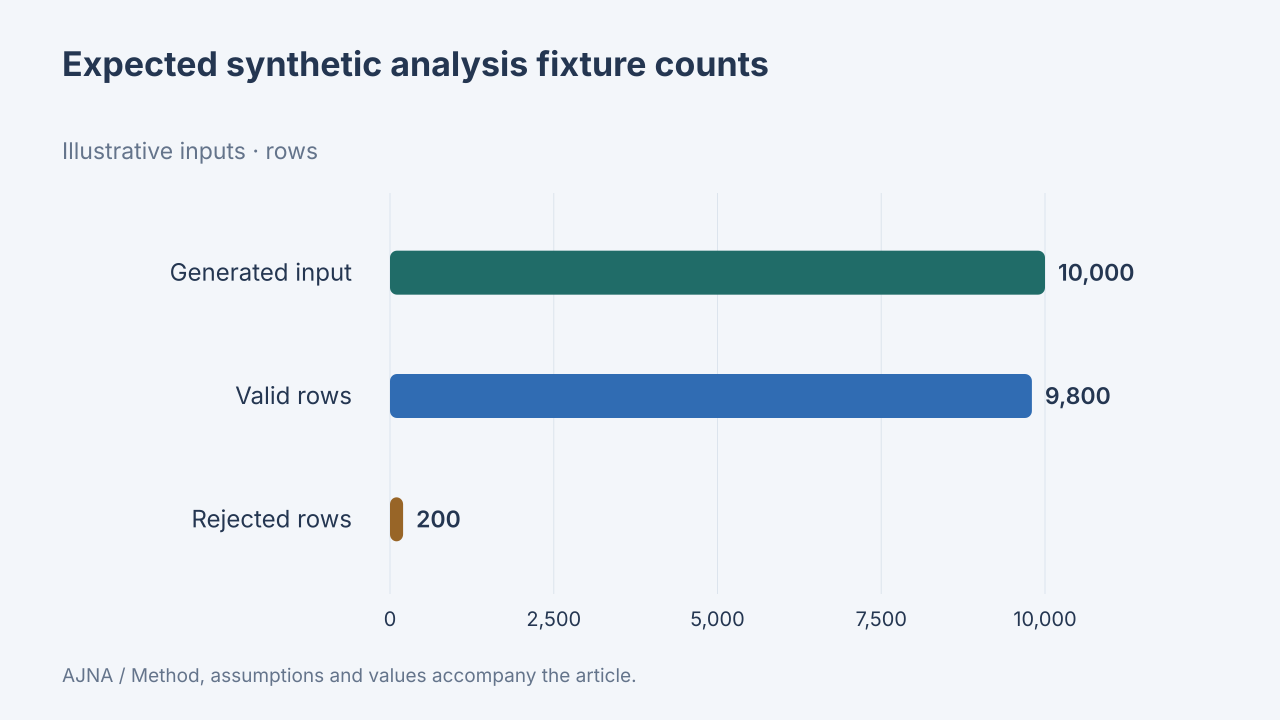

Data behind this chart, as committed beside it:
label, value, unit, data_origin, method
Generated input, 10000, rows, synthetic, Invented 10,000-row fixture with an expl…
Valid rows, 9800, rows, synthetic, Invented 10,000-row fixture with an expl…
Rejected rows, 200, rows, synthetic, Invented 10,000-row fixture with an expl…
